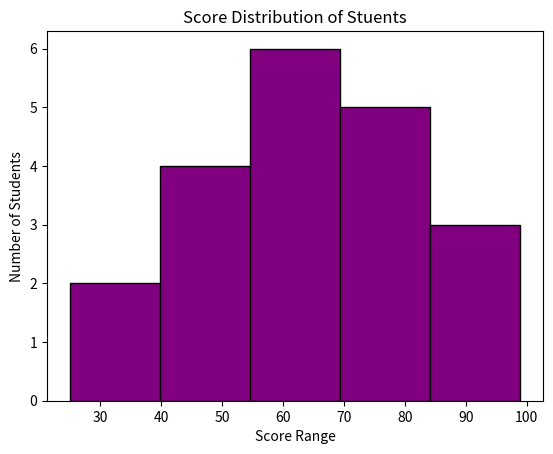

The matplotlib source for this figure:
import matplotlib.pyplot as plt

scores = [45,67,89,56,78,58,69,25,45,71,52,86,99,58,56,25,78,45,79,83]

plt.hist(scores, bins=5, color='purple', edgecolor='black')
plt.xlabel('Score Range')
plt.ylabel('Number of Students')
plt.title('Score Distribution of Stuents')
plt.show()
